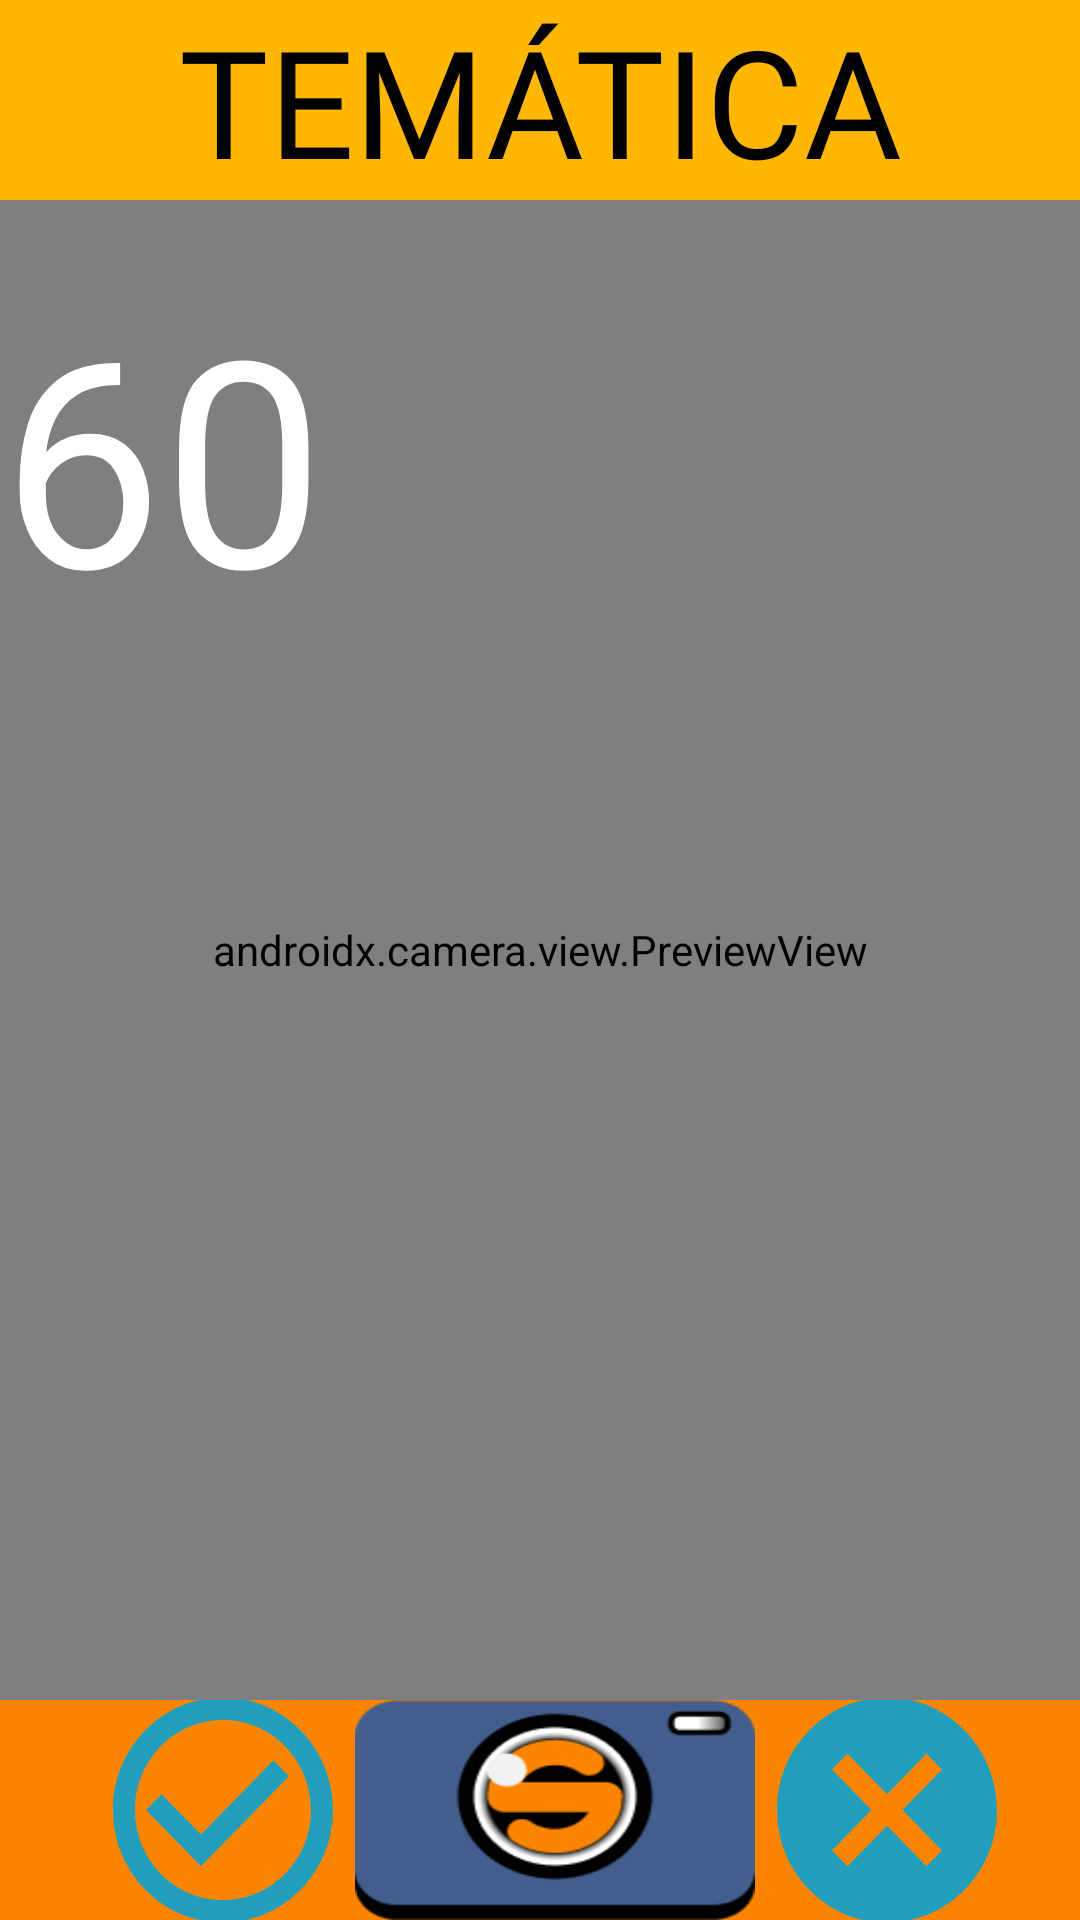

This screen was rendered from an Android layout file. Write that file and the resources it references.
<!-- AndroidManifest.xml: application theme Theme.SnapKing -->
<!-- res/layout/activity_tematica.xml -->
<?xml version="1.0" encoding="utf-8"?>
<LinearLayout
    xmlns:android="http://schemas.android.com/apk/res/android"
    xmlns:app="http://schemas.android.com/apk/res-auto"
    xmlns:tools="http://schemas.android.com/tools"
    android:id="@+id/tematica"
    android:layout_width="match_parent"
    android:layout_height="match_parent"
    android:orientation="vertical"
    tools:context=".TematicaActivity"
    android:gravity="center_horizontal"
    android:background="@drawable/login"
    >


    <LinearLayout
        android:layout_width="match_parent"
        android:layout_height="wrap_content"
        android:gravity="center_vertical"
        android:orientation="horizontal">

        <TextView
            android:id="@+id/tvTematica"
            android:layout_width="match_parent"
            android:layout_height="wrap_content"
            android:fontFamily="@font/fredoka_one"
            android:text="TEMÁTICA"
            android:textAlignment="center"
            android:textAllCaps="false"
            android:textColor="#000000"
            android:textSize="50sp" />

    </LinearLayout>

    <FrameLayout
        android:id="@+id/cameraLayout"
        android:layout_width="match_parent"
        android:layout_height="wrap_content">

        <androidx.constraintlayout.widget.ConstraintLayout
            android:layout_width="match_parent"
            android:layout_height="500dp">

            <androidx.camera.view.PreviewView
                android:id="@+id/viewFinder"
                android:layout_width="match_parent"
                android:layout_height="match_parent"
                app:layout_constraintBottom_toBottomOf="parent"
                app:layout_constraintEnd_toEndOf="parent"
                app:layout_constraintStart_toStartOf="parent"
                app:layout_constraintTop_toTopOf="parent">

            </androidx.camera.view.PreviewView>
        </androidx.constraintlayout.widget.ConstraintLayout>

        <androidx.constraintlayout.widget.ConstraintLayout
            android:layout_width="match_parent"
            android:layout_height="match_parent">

            <TextView
                android:id="@+id/tvTiempo"
                android:layout_width="wrap_content"
                android:layout_height="wrap_content"
                android:layout_marginTop="21dp"
                android:fontFamily="@font/fredoka_one"
                android:text="60"
                android:textAlignment="center"
                android:textColor="#FFFFFF"
                android:textSize="96sp"
                app:layout_constraintStart_toStartOf="parent"
                app:layout_constraintTop_toTopOf="parent" />
        </androidx.constraintlayout.widget.ConstraintLayout>

    </FrameLayout>

    <LinearLayout
        android:id="@+id/linearLayout4"
        android:layout_width="match_parent"
        android:layout_height="match_parent"
        android:gravity="center"
        android:orientation="horizontal">

        <Button
            android:id="@+id/btnAcept"
            android:layout_width="wrap_content"
            android:layout_height="90dp"
            android:layout_marginStart="10dp"
            android:background="@drawable/tick"


            tools:ignore="SpeakableTextPresentCheck" />

        <Button
            android:id="@+id/btnPhoto"
            android:layout_width="wrap_content"
            android:layout_height="wrap_content"
            android:background="@mipmap/camarashot"
            android:foreground="@mipmap/camarashot"

            tools:ignore="SpeakableTextPresentCheck" />

        <Button

            android:id="@+id/btnBack"
            android:layout_width="wrap_content"
            android:layout_height="90dp"
            android:background="@drawable/cancel"


            tools:ignore="SpeakableTextPresentCheck" />


    </LinearLayout>


    




</LinearLayout>
<!-- resources referenced by this layout -->
<resources>
  <color name="azul_claro">#8ECAE6</color>
  <color name="black">#FF000000</color>
  <!-- drawable cancel (drawable) -->
  <vector android:height="24dp" android:tint="#219EBC"
      android:viewportHeight="24" android:viewportWidth="24"
      android:width="24dp" xmlns:android="http://schemas.android.com/apk/res/android">
      <path android:fillColor="@android:color/white" android:pathData="M12,2C6.47,2 2,6.47 2,12s4.47,10 10,10 10,-4.47 10,-10S17.53,2 12,2zM17,15.59L15.59,17 12,13.41 8.41,17 7,15.59 10.59,12 7,8.41 8.41,7 12,10.59 15.59,7 17,8.41 13.41,12 17,15.59z"/>
  </vector>
  <!-- drawable login (drawable) -->
  <vector
      xmlns:android="http://schemas.android.com/apk/res/android"
      xmlns:aapt="http://schemas.android.com/aapt"
      android:width="360dp"
      android:height="640dp"
      android:viewportWidth="360"
      android:viewportHeight="640"
      >
  
      <group>
  
          <clip-path
              android:pathData="M0 0H360V640H0V0Z"
              />
  
          <group
              android:translateX="1"
              android:translateY="0"
              android:pivotX="180"
              android:pivotY="320"
              android:scaleX="2"
              android:scaleY="2"
              android:rotation="90"
              >
  
              <path
                  android:pathData="M0 0V640H360V0"
                  >
  
                  <aapt:attr name="android:fillColor">
  
                      <gradient
                          android:type="linear"
                          android:startX="90"
                          android:startY="320"
                          android:endX="270"
                          android:endY="320"
                          >
  
                          <item
                              android:color="#FFB703"
                              android:offset="0.073"
                              />
  
                          <item
                              android:color="#FB8500"
                              android:offset="0.734"
                              />
  
                      </gradient>
  
                  </aapt:attr>
  
              </path>
  
          </group>
  
      </group>
  
  </vector>
  <!-- drawable tick (drawable) -->
  <vector android:height="24dp" android:tint="#219EBC"
      android:viewportHeight="24" android:viewportWidth="24"
      android:width="24dp" xmlns:android="http://schemas.android.com/apk/res/android">
      <path android:fillColor="@android:color/white" android:pathData="M16.59,7.58L10,14.17l-3.59,-3.58L5,12l5,5 8,-8zM12,2C6.48,2 2,6.48 2,12s4.48,10 10,10 10,-4.48 10,-10S17.52,2 12,2zM12,20c-4.42,0 -8,-3.58 -8,-8s3.58,-8 8,-8 8,3.58 8,8 -3.58,8 -8,8z"/>
  </vector>
  <!-- drawable timer_framelayout (drawable) -->
  <?xml version="1.0" encoding="UTF-8"?>
  <shape xmlns:android="http://schemas.android.com/apk/res/android">
      <solid android:color="#03A9F4"/>
  
      <stroke android:width="10dp"
          android:color="#2196F3"/>
  
      <padding android:left="10dp"
          android:top="10dp"
          android:right="10dp"
          android:bottom="10dp"/>
  
  
  
  
      <corners android:radius="500dp" />
  </shape>
  <!-- mipmap camarashot: png bitmap (mipmap-hdpi, 8049 bytes) -->
  <style name="Theme.SnapKing" parent="Theme.MaterialComponents.DayNight.NoActionBar">
          
          <item name="colorPrimary">@color/purple_500</item>
          <item name="colorPrimaryVariant">@color/purple_700</item>
          <item name="colorOnPrimary">@color/white</item>
          
          <item name="colorSecondary">@color/teal_200</item>
          <item name="colorSecondaryVariant">@color/teal_700</item>
          <item name="colorOnSecondary">@color/black</item>
          
          <item name="android:statusBarColor" tools:targetApi="l">?attr/colorPrimaryVariant</item>
          
      </style>
  <color name="purple_500">#FF6200EE</color>
  <color name="purple_700">#FF3700B3</color>
  <color name="white">#FFFFFFFF</color>
  <color name="teal_200">#FF03DAC5</color>
  <color name="teal_700">#FF018786</color>
</resources>
